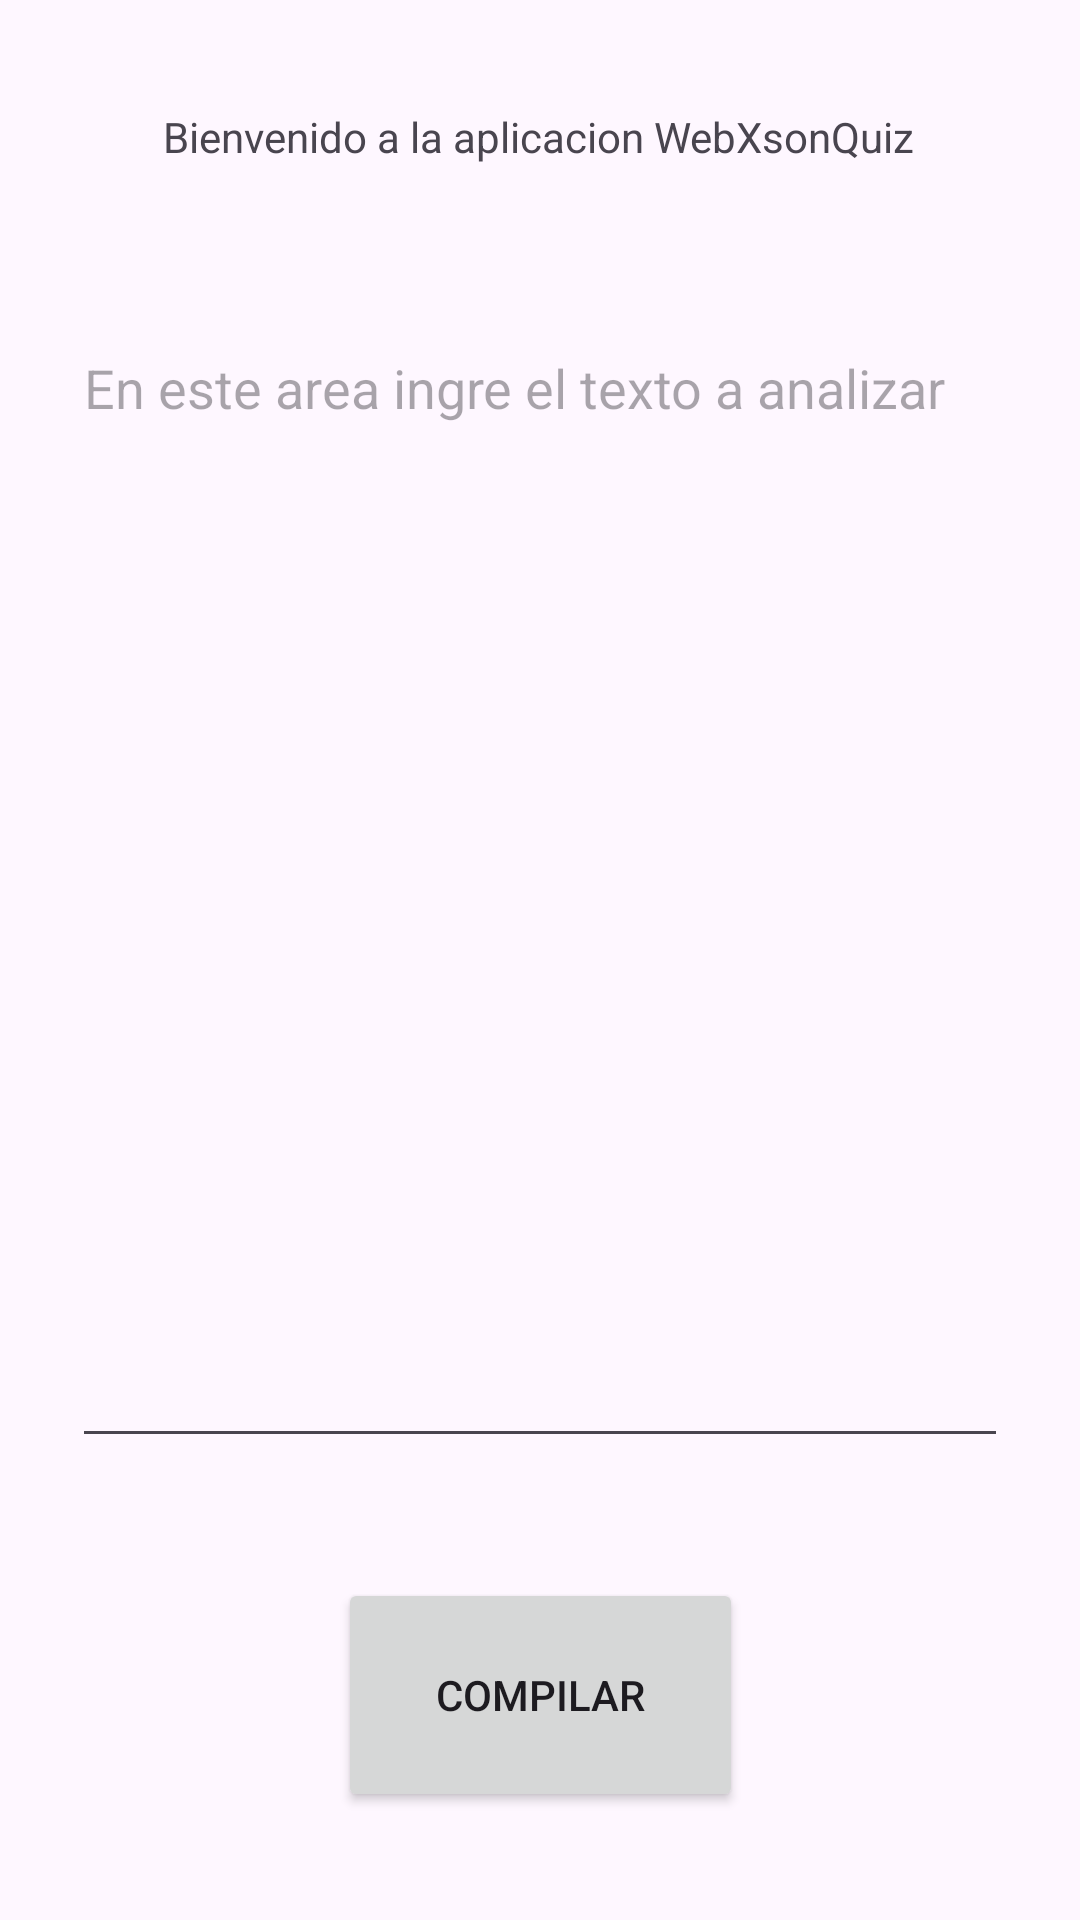

Here is an Android app screen rendered from its layout file. Give the layout XML and the strings, colors and styles it references.
<!-- AndroidManifest.xml: application theme Theme.WebXsonQuiz -->
<!-- res/layout/activity_main.xml -->
<?xml version="1.0" encoding="utf-8"?>
<androidx.constraintlayout.widget.ConstraintLayout xmlns:android="http://schemas.android.com/apk/res/android"
    xmlns:app="http://schemas.android.com/apk/res-auto"
    xmlns:tools="http://schemas.android.com/tools"
    android:id="@+id/main"
    android:layout_width="match_parent"
    android:layout_height="match_parent"
    tools:context=".ui.MainActivity">

    <TextView
        android:id="@+id/textView"
        android:layout_width="wrap_content"
        android:layout_height="wrap_content"
        android:layout_marginTop="36dp"
        android:text="@string/text_welcome"
        app:layout_constraintEnd_toEndOf="parent"
        app:layout_constraintHorizontal_bias="0.496"
        app:layout_constraintStart_toStartOf="parent"
        app:layout_constraintTop_toTopOf="parent"
        tools:ignore="MissingConstraints" />

    <EditText
        android:id="@+id/textArea"
        android:layout_width="312dp"
        android:layout_height="379dp"
        android:layout_marginTop="52dp"
        android:ems="10"
        android:gravity="start|top"
        android:hint="@string/insert_text"
        android:inputType="textMultiLine"
        app:layout_constraintEnd_toEndOf="parent"
        app:layout_constraintHorizontal_bias="0.497"
        app:layout_constraintStart_toStartOf="parent"
        app:layout_constraintTop_toBottomOf="@+id/textView" />

    <Button
        android:id="@+id/buttonCompi"
        android:layout_width="135dp"
        android:layout_height="78dp"
        android:layout_marginTop="40dp"
        android:onClick="clickCompi"
        android:text="@string/compi"
        app:layout_constraintEnd_toEndOf="parent"
        app:layout_constraintStart_toStartOf="parent"
        app:layout_constraintTop_toBottomOf="@+id/textArea"
        tools:ignore="MissingConstraints" />

</androidx.constraintlayout.widget.ConstraintLayout>
<!-- resources referenced by this layout -->
<resources>
  <string name="compi">Compilar</string>
  <string name="insert_text">En este area ingre el texto a analizar</string>
  <string name="text_welcome">Bienvenido a la aplicacion WebXsonQuiz</string>
  <style name="Theme.WebXsonQuiz" parent="Base.Theme.WebXsonQuiz" />
  <style name="Base.Theme.WebXsonQuiz" parent="Theme.Material3.DayNight.NoActionBar">
          
          
      </style>
</resources>
